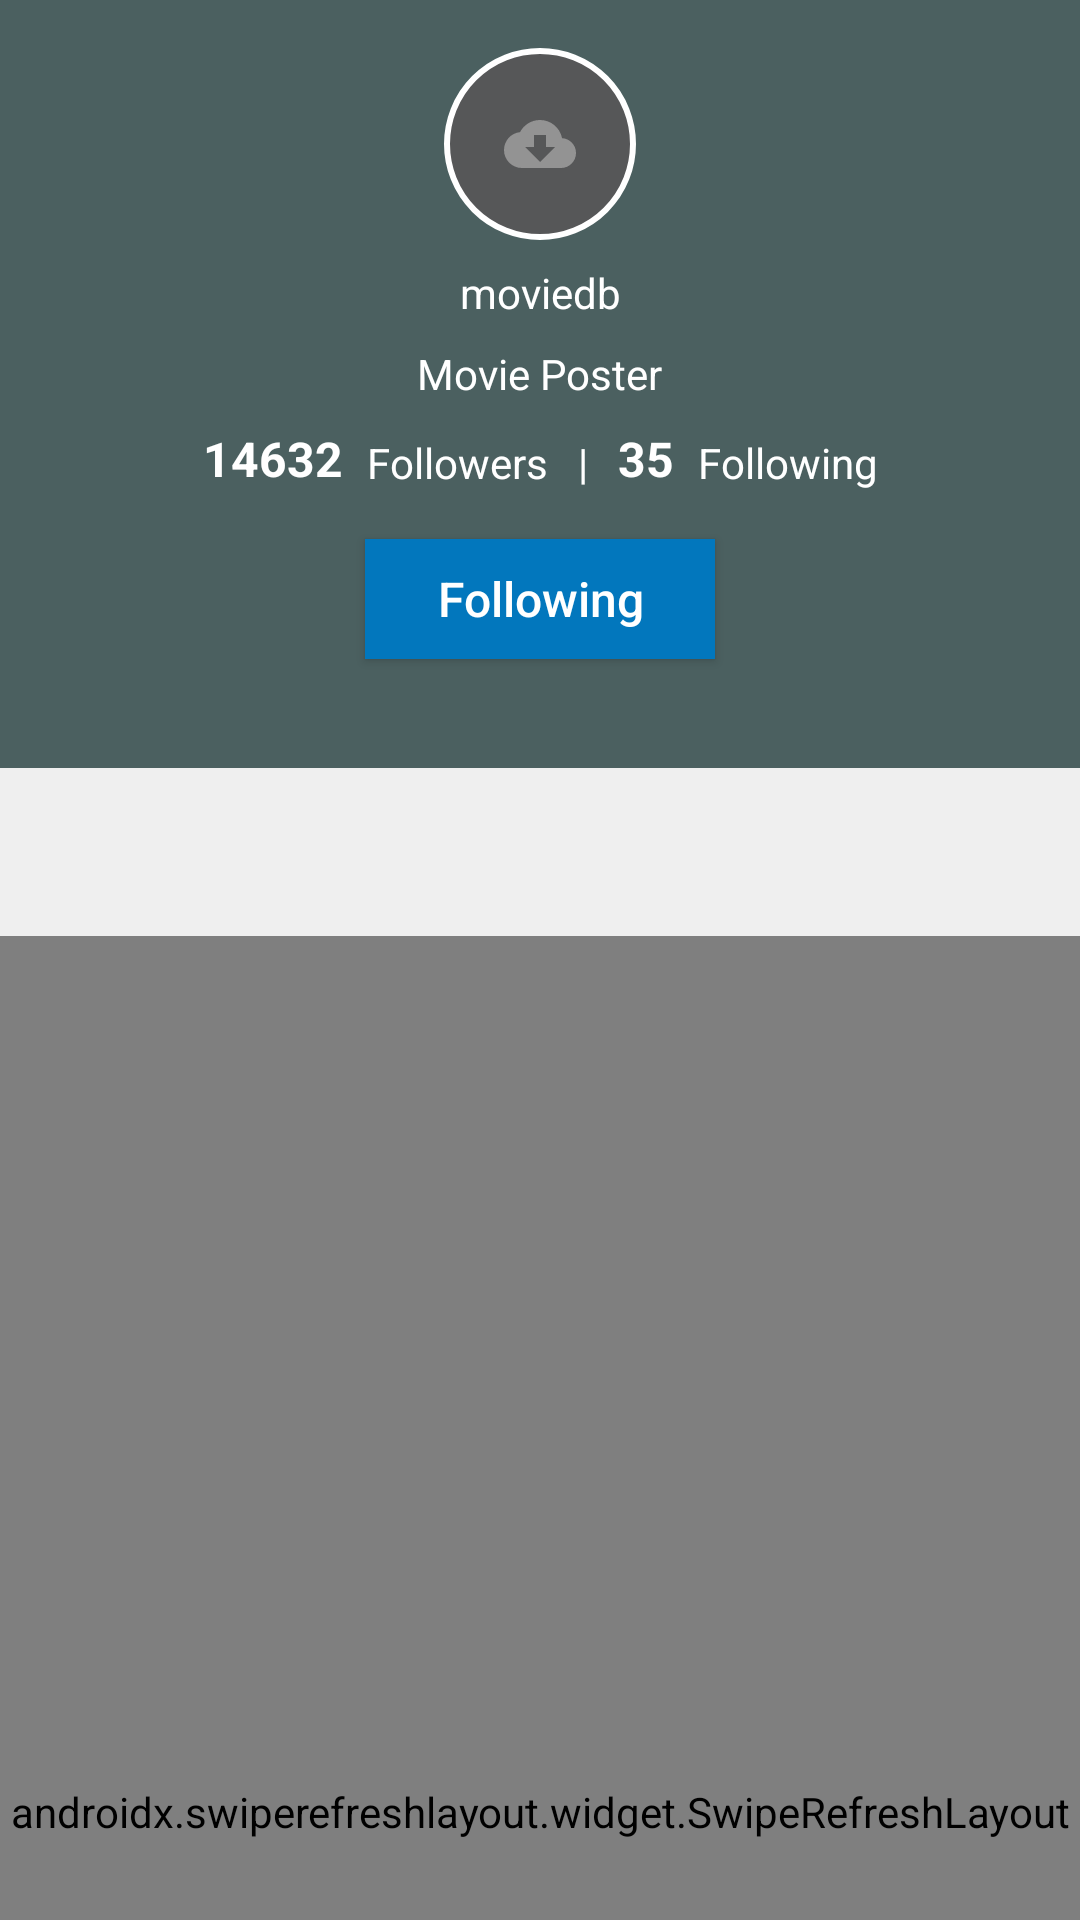

Write the Android layout XML for this screen, with the resource values it uses.
<!-- AndroidManifest.xml: application theme AppTheme.Fullscreen -->
<!-- res/layout/activity_main.xml -->
<?xml version="1.0" encoding="utf-8"?>
<androidx.coordinatorlayout.widget.CoordinatorLayout
    android:background="@color/colorPrimary"
    xmlns:android="http://schemas.android.com/apk/res/android"
    xmlns:app="http://schemas.android.com/apk/res-auto"
    xmlns:tools="http://schemas.android.com/tools"
    android:layout_width="match_parent"
    android:layout_height="match_parent"
    android:fitsSystemWindows="true"
    >

    <com.google.android.material.appbar.AppBarLayout
        android:id="@+id/aaa_app_bar_layout"
        android:layout_width="match_parent"
        android:layout_height="wrap_content"
        android:fitsSystemWindows="true"
        app:elevation="0dp"
        >

        <com.google.android.material.appbar.CollapsingToolbarLayout
            android:layout_width="match_parent"
            android:layout_height="wrap_content"
            android:fitsSystemWindows="true"
            app:layout_scrollFlags="scroll|snap"
            app:contentScrim="#27373F"
            app:statusBarScrim="@android:color/transparent"
            >

            <androidx.constraintlayout.widget.ConstraintLayout
                android:orientation="vertical"
                android:layout_width="match_parent"
                android:layout_height="wrap_content"
                android:fitsSystemWindows="true"
                android:animateLayoutChanges="true"
                app:layout_collapseMode="parallax"
                android:background="#577575"
                app:layout_collapseParallaxMultiplier="0.95"
                >
                <ImageView
                    android:alpha="0.3"
                    android:scaleType="centerCrop"
                    android:id="@+id/aaa_collapse_image"
                    android:layout_width="match_parent"
                    android:layout_height="256dp"
                    android:background="#323232"
                    app:layout_constraintTop_toTopOf="parent"
                    tools:ignore="ContentDescription"
                    />

                <ImageView
                    android:scaleType="centerInside"
                    android:src="@drawable/ic_cloud_download_black_24dp"
                    android:id="@+id/imageprofile"
                    android:background="@drawable/background_image_profile"
                    android:layout_marginTop="16dp"
                    app:layout_constraintEnd_toEndOf="parent"
                    app:layout_constraintStart_toStartOf="parent"
                    app:layout_constraintTop_toTopOf="parent"
                    android:layout_width="64dp"
                    android:layout_height="64dp"/>
                <TextView
                    android:id="@+id/username"
                    android:textSize="14sp"
                    android:textColor="@color/colorPrimary"
                    android:text="moviedb"
                    android:layout_marginTop="8dp"
                    app:layout_constraintEnd_toEndOf="parent"
                    app:layout_constraintStart_toStartOf="parent"
                    app:layout_constraintTop_toBottomOf="@id/imageprofile"
                    android:layout_width="wrap_content"
                    android:layout_height="wrap_content"/>
                <TextView
                    android:id="@+id/names"
                    android:drawablePadding="8dp"
                    android:text="Movie Poster"
                    android:textSize="14sp"
                    android:textColor="@color/colorPrimary"
                    android:layout_marginTop="8dp"
                    app:layout_constraintTop_toBottomOf="@id/username"
                    app:layout_constraintEnd_toEndOf="parent"
                    app:layout_constraintStart_toStartOf="parent"
                    android:drawableEnd="@drawable/ic_expanded_more"
                    android:layout_width="wrap_content"
                    android:layout_height="wrap_content"/>

                <androidx.constraintlayout.widget.ConstraintLayout
                    android:id="@+id/followersheader"
                    android:layout_marginTop="8dp"
                    app:layout_constraintStart_toStartOf="parent"
                    app:layout_constraintEnd_toEndOf="parent"
                    app:layout_constraintTop_toBottomOf="@id/names"
                    android:layout_width="wrap_content"
                    android:layout_height="wrap_content">
                    <TextView
                        android:id="@+id/followerscount"
                        android:text="14632"
                        android:textSize="16sp"
                        android:textStyle="bold"
                        android:textColor="@color/colorPrimary"
                        app:layout_constraintTop_toTopOf="parent"
                        app:layout_constraintStart_toStartOf="parent"
                        android:layout_width="wrap_content"
                        android:layout_height="wrap_content"/>
                    <TextView
                        android:id="@+id/followers_text"
                        android:text="Followers   |   "
                        android:textSize="14sp"
                        android:layout_marginStart="8dp"
                        android:textColor="@color/colorPrimary"
                        app:layout_constraintBottom_toBottomOf="parent"
                        app:layout_constraintStart_toEndOf="@id/followerscount"
                        android:layout_width="wrap_content"
                        android:layout_height="wrap_content"/>
                    <TextView
                        android:id="@+id/followingscount"
                        android:text="35"
                        android:textSize="16sp"
                        android:textStyle="bold"
                        android:textColor="@color/colorPrimary"
                        app:layout_constraintTop_toTopOf="parent"
                        app:layout_constraintStart_toEndOf="@id/followers_text"
                        android:layout_width="wrap_content"
                        android:layout_height="wrap_content"/>
                    <TextView
                        android:text="Following"
                        android:textSize="14sp"
                        android:layout_marginStart="8dp"
                        android:textColor="@color/colorPrimary"
                        app:layout_constraintBottom_toBottomOf="parent"
                        app:layout_constraintStart_toEndOf="@id/followingscount"
                        android:layout_width="wrap_content"
                        android:layout_height="wrap_content"/>
                </androidx.constraintlayout.widget.ConstraintLayout>

                <Button
                    android:id="@+id/buttonfollow"
                    android:textSize="16sp"
                    android:layout_marginTop="16dp"
                    android:textAllCaps="false"
                    android:textColor="@color/colorPrimary"
                    android:text="Following"
                    app:layout_constraintTop_toBottomOf="@id/followersheader"
                    app:layout_constraintEnd_toEndOf="parent"
                    app:layout_constraintStart_toStartOf="parent"
                    android:background="@color/colorPrimaryDark"
                    android:paddingEnd="24dp"
                    android:paddingStart="24dp"
                    android:layout_width="wrap_content"
                    android:layout_height="40dp"/>

            </androidx.constraintlayout.widget.ConstraintLayout>

        </com.google.android.material.appbar.CollapsingToolbarLayout>

        <FrameLayout
            android:id="@+id/aaa_toolbar"
            android:layout_width="match_parent"
            android:layout_height="?actionBarSize"
            app:layout_scrollFlags="enterAlways">

            <com.google.android.material.tabs.TabLayout
                android:id="@+id/tabLayout"
                android:layout_width="match_parent"
                android:layout_height="match_parent"
                android:background="#efefef"
                app:tabIndicator="@drawable/tab_indicator"
                app:tabIndicatorAnimationDuration="400"
                app:tabRippleColor="#7A029FE2"
                app:tabIndicatorHeight="2dp"
                app:tabMode="fixed"
                app:tabInlineLabel="true"
                app:tabMaxWidth="0dp"
                app:tabTextColor="#4D232323"
                app:tabSelectedTextColor="#232323"
                app:layout_constraintTop_toTopOf="parent"
                />
        </FrameLayout>

    </com.google.android.material.appbar.AppBarLayout>

    <androidx.swiperefreshlayout.widget.SwipeRefreshLayout
        android:id="@+id/swipeRefresh"
        android:layout_width="match_parent"
        android:layout_height="match_parent"
        app:layout_behavior="@string/appbar_scrolling_view_behavior"
        >
        <androidx.constraintlayout.widget.ConstraintLayout
            android:layout_width="match_parent"
            android:layout_height="wrap_content">
            <androidx.recyclerview.widget.RecyclerView
                tools:listitem="@layout/item_kategori"
                app:layoutManager="androidx.recyclerview.widget.LinearLayoutManager"
                android:orientation="horizontal"
                app:layout_constraintTop_toTopOf="parent"
                android:id="@+id/recyclerCategory"
                android:layout_width="match_parent"
                android:layout_height="wrap_content"/>

            <androidx.recyclerview.widget.RecyclerView
                android:paddingEnd="8dp"
                android:id="@+id/recyclerView"
                app:spanCount="3"
                app:layoutManager="androidx.recyclerview.widget.GridLayoutManager"
                tools:listitem="@layout/item_image"
                app:layout_constraintTop_toBottomOf="@id/recyclerCategory"
                android:layout_width="match_parent"
                android:layout_height="wrap_content"/>
        </androidx.constraintlayout.widget.ConstraintLayout>
    </androidx.swiperefreshlayout.widget.SwipeRefreshLayout>
</androidx.coordinatorlayout.widget.CoordinatorLayout>
<!-- res/layout/item_kategori.xml (included above) -->
<?xml version="1.0" encoding="utf-8"?>
<androidx.constraintlayout.widget.ConstraintLayout
    android:id="@+id/container"
    android:background="@drawable/background_chip"
    android:layout_marginStart="8dp"
    android:layout_marginTop="8dp"
    android:layout_marginBottom="8dp"
    android:paddingStart="16dp"
    android:paddingEnd="16dp"
    android:paddingTop="8dp"
    android:paddingBottom="8dp"
    xmlns:android="http://schemas.android.com/apk/res/android"
    android:layout_width="wrap_content"
    android:layout_height="wrap_content"
    xmlns:app="http://schemas.android.com/apk/res-auto"
    xmlns:tools="http://schemas.android.com/tools">
    <TextView
        android:id="@+id/textkategori"
        tools:text="Populer"
        android:textSize="14sp"
        android:textColor="#232323"
        app:layout_constraintEnd_toEndOf="parent"
        app:layout_constraintStart_toStartOf="parent"
        app:layout_constraintBottom_toBottomOf="parent"
        app:layout_constraintTop_toTopOf="parent"
        android:layout_width="wrap_content"
        android:layout_height="wrap_content"/>

</androidx.constraintlayout.widget.ConstraintLayout>
<!-- res/layout/item_image.xml (included above) -->
<?xml version="1.0" encoding="utf-8"?>
<layout xmlns:app="http://schemas.android.com/apk/res-auto">

    <data>

        <variable
            name="model"
            type="evermos.test.model.ModelImage.Result" />
    </data>

    <ImageView
        android:id="@+id/images"
        tools:ignore="ContentDescription"
        app:sourceOriginal="@{model.posterPath}"
        tools:src="@tools:sample/avatars"
        android:layout_marginTop="4dp"
        android:layout_marginStart="4dp"
        xmlns:android="http://schemas.android.com/apk/res/android"
        android:layout_width="match_parent"
        android:scaleType="centerInside"
        android:layout_height="200dp"
        xmlns:tools="http://schemas.android.com/tools">

    </ImageView>
</layout>
<!-- resources referenced by this layout -->
<resources>
  <color name="colorPrimary">#FFFFFF</color>
  <color name="colorPrimaryDark">#0277bd</color>
  <!-- drawable background_chip (drawable) -->
  <?xml version="1.0" encoding="utf-8"?>
  <shape xmlns:android="http://schemas.android.com/apk/res/android">
      <solid
          android:color="#dedede"/>
      <corners
          android:radius="4dp"/>
  </shape>
  <!-- drawable background_image_profile (drawable) -->
  <?xml version="1.0" encoding="utf-8"?>
  <shape
      android:shape="rectangle"
      xmlns:android="http://schemas.android.com/apk/res/android">
      <corners
          android:radius="32dp"/>
      <solid
          android:color="#565758"/>
      <stroke
          android:color="@color/colorPrimary"
          android:width="2dp"/>
  </shape>
  <!-- drawable ic_cloud_download_black_24dp (drawable) -->
  <vector android:height="24dp" android:tint="#939393"
      android:viewportHeight="24.0" android:viewportWidth="24.0"
      android:width="24dp" xmlns:android="http://schemas.android.com/apk/res/android">
      <path android:fillColor="#FF000000" android:pathData="M19.35,10.04C18.67,6.59 15.64,4 12,4 9.11,4 6.6,5.64 5.35,8.04 2.34,8.36 0,10.91 0,14c0,3.31 2.69,6 6,6h13c2.76,0 5,-2.24 5,-5 0,-2.64 -2.05,-4.78 -4.65,-4.96zM17,13l-5,5 -5,-5h3V9h4v4h3z"/>
  </vector>
  <!-- drawable ic_expanded_more (drawable) -->
  <?xml version="1.0" encoding="utf-8"?>
  <layer-list xmlns:android="http://schemas.android.com/apk/res/android">
      <item android:drawable="@drawable/ic_expand_more">
      </item>
      <item>
          <shape
              android:shape="rectangle">
              <stroke
                  android:color="@color/colorPrimary"
                  android:width="1dp"/>
          </shape>
      </item>
  </layer-list>
  <!-- drawable tab_indicator (drawable) -->
  <?xml version="1.0" encoding="utf-8"?>
  <selector xmlns:android="http://schemas.android.com/apk/res/android">
      <item>
          <shape android:shape="rectangle">
              <corners
                  android:topLeftRadius="2dp"
                  android:topRightRadius="2dp" />
              <solid android:color="#232323" />
          </shape>
      </item>
  </selector>
  <style name="AppTheme.Fullscreen" parent="AppTheme">
          <item name="windowActionBar">false</item>
          <item name="windowNoTitle">true</item>
          <item name="android:windowFullscreen">true</item>
      </style>
  <style name="AppTheme" parent="Theme.AppCompat.Light.DarkActionBar">
          
          <item name="colorPrimary">@color/colorPrimary</item>
          <item name="colorPrimaryDark">@color/colorPrimaryDark</item>
          <item name="colorAccent">@color/colorAccent</item>
          <item name="bottomSheetDialogTheme">@style/AppBottomSheetDialogTheme</item>
      </style>
  <color name="colorAccent">#029fe2</color>
  <style name="AppBottomSheetDialogTheme" parent="Theme.Design.Light.BottomSheetDialog">
          <item name="bottomSheetStyle">@style/AppModalStyle</item>
      </style>
  <style name="AppModalStyle" parent="Widget.Design.BottomSheet.Modal">
          <item name="behavior_peekHeight">320dp</item>
          <item name="android:background">@drawable/background_bottom_sheet</item>
      </style>
  <!-- drawable background_bottom_sheet (drawable) -->
  <?xml version="1.0" encoding="utf-8"?>
  <shape
      android:shape="rectangle"
      xmlns:android="http://schemas.android.com/apk/res/android">
      <corners
          android:topLeftRadius="24dp"
          android:topRightRadius="24dp"/>
      <solid
          android:color="@color/colorPrimary"/>
  </shape>
</resources>
